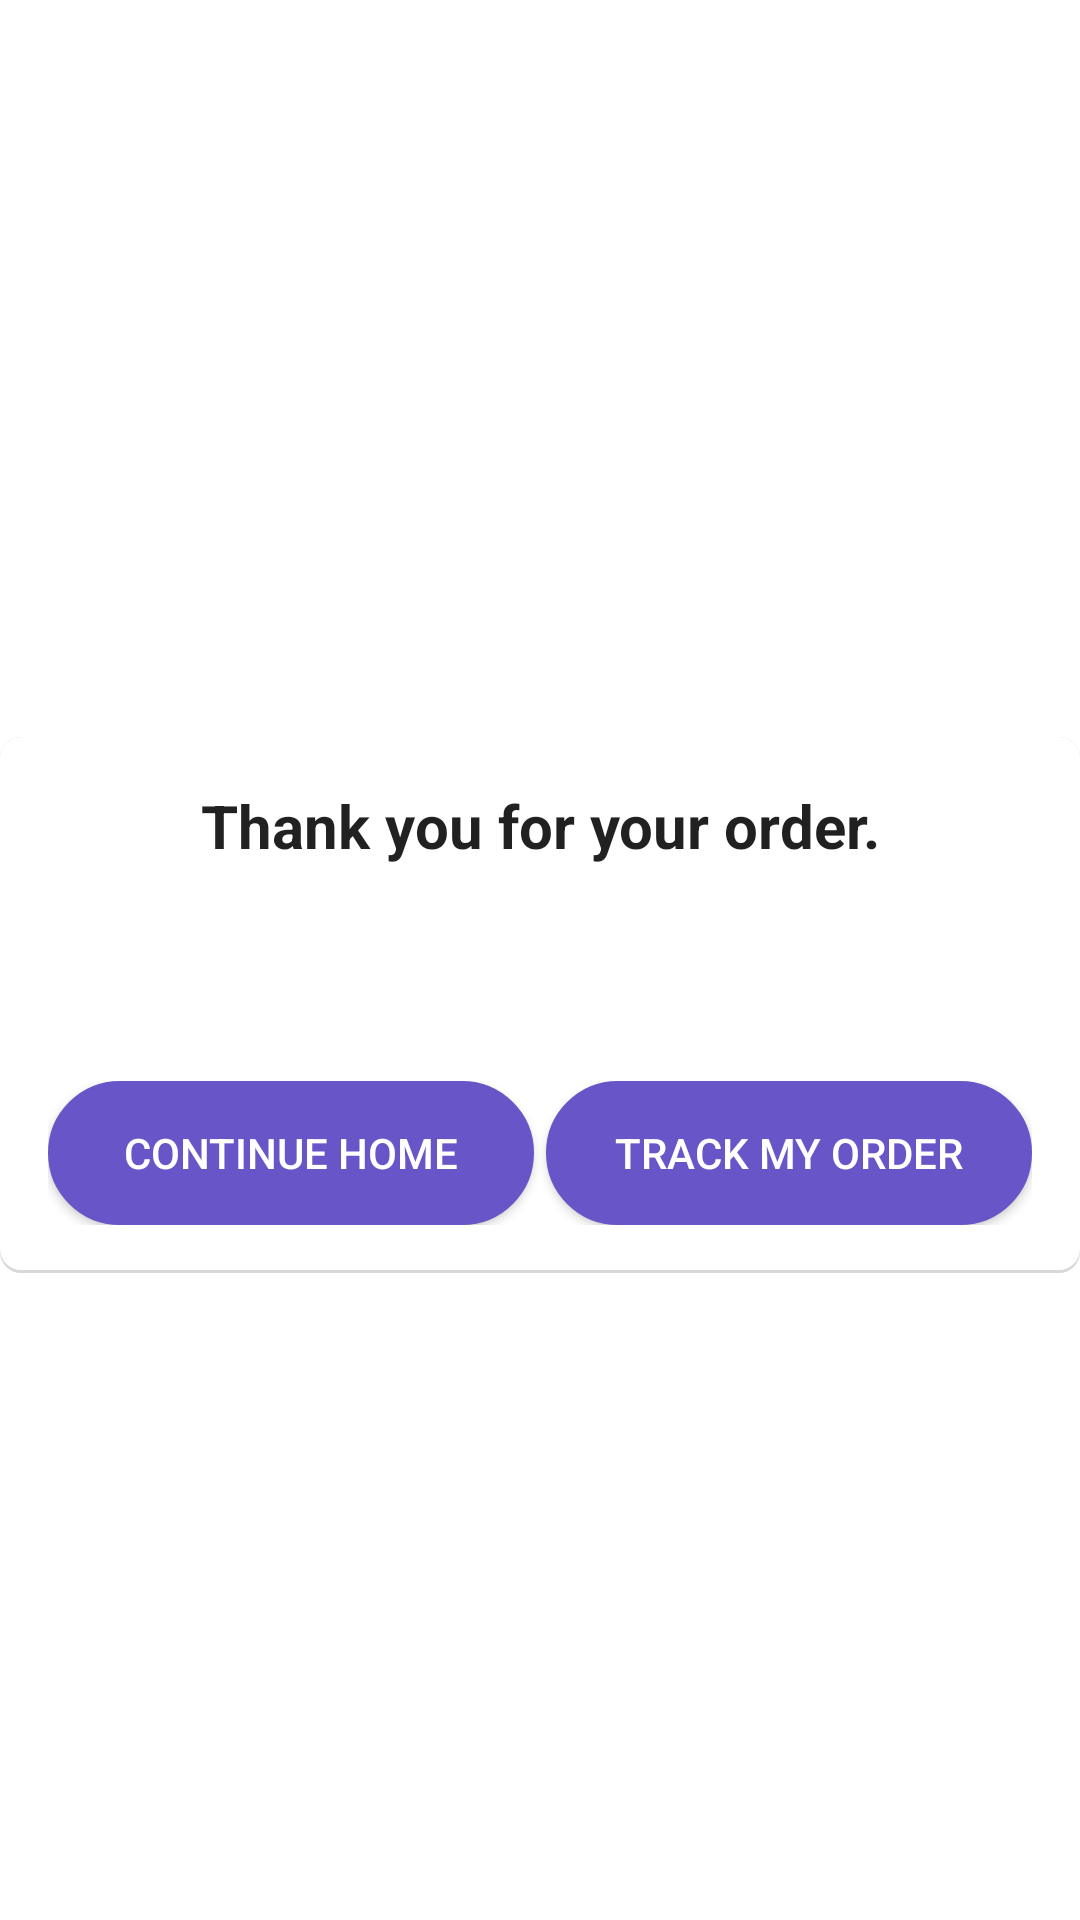

Here is an Android app screen rendered from its layout file. Give the layout XML and the strings, colors and styles it references.
<!-- AndroidManifest.xml: application theme AppTheme -->
<!-- res/layout/fragment_order_thanks.xml -->
<?xml version="1.0" encoding="utf-8"?>
<LinearLayout xmlns:android="http://schemas.android.com/apk/res/android"
    android:layout_width="match_parent"
    android:layout_height="match_parent"
    android:gravity="center"
    android:orientation="vertical"
    android:background="@color/white">

    <LinearLayout
        android:id="@+id/linearLayout3"
        android:layout_width="match_parent"
        android:layout_height="wrap_content"
        android:layout_marginTop="30dp"
        android:background="@drawable/xml_box_shadow_bottom"
        android:orientation="vertical"
        android:padding="@dimen/activity_horizontal_margin">

        <TextView
            android:layout_width="fill_parent"
            android:layout_height="wrap_content"
            android:layout_gravity="center_horizontal"
            android:layout_marginBottom="20dp"
            android:gravity="center_horizontal"
            android:shadowDx="1"
            android:shadowDy="1"
            android:shadowRadius="1"
            android:text="@string/tv_thanks_title"
            android:textAlignment="center"
            android:textAppearance="?android:attr/textAppearanceLarge"
            android:textSize="20sp"
            android:textStyle="bold" />

        <TextView
            android:id="@+id/tv_thank_info"
            android:layout_width="fill_parent"
            android:layout_height="wrap_content"
            android:layout_gravity="center_horizontal"
            android:layout_marginBottom="30dp"
            android:gravity="center_horizontal"
            android:textColor="@color/colorPrimaryDark"
            android:textSize="16sp" />

        <LinearLayout
            android:layout_width="match_parent"
            android:layout_height="match_parent"
            android:orientation="horizontal">

            <Button
                android:id="@+id/btn_thank_home"
                android:layout_width="0dp"
                android:layout_height="wrap_content"
                android:layout_marginEnd="2dp"
                android:layout_marginRight="2dp"
                android:layout_weight="1"
                android:background="@drawable/xml_button"
                android:text="@string/tv_thanks_home"
                android:textColor="#ffffff" />

            <Button
                android:id="@+id/btn_thank_order"
                android:layout_width="0dp"
                android:layout_height="wrap_content"
                android:layout_marginLeft="2dp"
                android:layout_marginStart="2dp"
                android:layout_weight="1"
                android:background="@drawable/xml_button"
                android:text="@string/tv_thanks_order"
                android:textColor="#ffffff" />
        </LinearLayout>
    </LinearLayout>
</LinearLayout>
<!-- resources referenced by this layout -->
<resources>
  <color name="colorPrimaryDark">#6855c8</color>
  <color name="white">#ffffff</color>
  <dimen name="activity_horizontal_margin">16dp</dimen>
  <!-- drawable xml_box_shadow_bottom (drawable) -->
  <?xml version="1.0" encoding="utf-8"?>
  <layer-list xmlns:android="http://schemas.android.com/apk/res/android">
  
      
      <item>
          <shape android:shape="rectangle">
              <solid android:color="#d8d8d8" />
              <corners android:radius="7dp" />
          </shape>
      </item>
  
      
      <item android:bottom="3px">
          <shape android:shape="rectangle">
              <solid android:color="#FFFFFF" />
              <corners android:radius="7dp" />
          </shape>
      </item>
  
  </layer-list>
  <!-- drawable xml_button (drawable) -->
  <?xml version="1.0" encoding="utf-8"?>
  <shape xmlns:android="http://schemas.android.com/apk/res/android">
      <gradient
          android:startColor="#6855c8"
          android:centerColor="#6855c8"
          android:endColor="#6855c8"
          android:angle="135"/>
      <stroke android:color="@color/colorPrimary"
              android:width="1dp"></stroke>
      <padding android:bottom="10dp" android:left="10dp" android:right="10dp" android:top="10dp"></padding>
      <corners android:radius="60dp"></corners>
  </shape>
  <string name="tv_thanks_home">Continue home</string>
  <string name="tv_thanks_order">Track my order</string>
  <string name="tv_thanks_title">Thank you for your order.</string>
  <style name="AppTheme" parent="Theme.AppCompat.Light.DarkActionBar">
          
          <item name="colorPrimary">@color/colorPrimary</item>
          <item name="colorPrimaryDark">@color/colorPrimaryDark</item>
          <item name="colorAccent">@color/colorAccent</item>
      </style>
  <color name="colorPrimary">#6855c8</color>
  <color name="colorAccent">#6855c8</color>
</resources>
